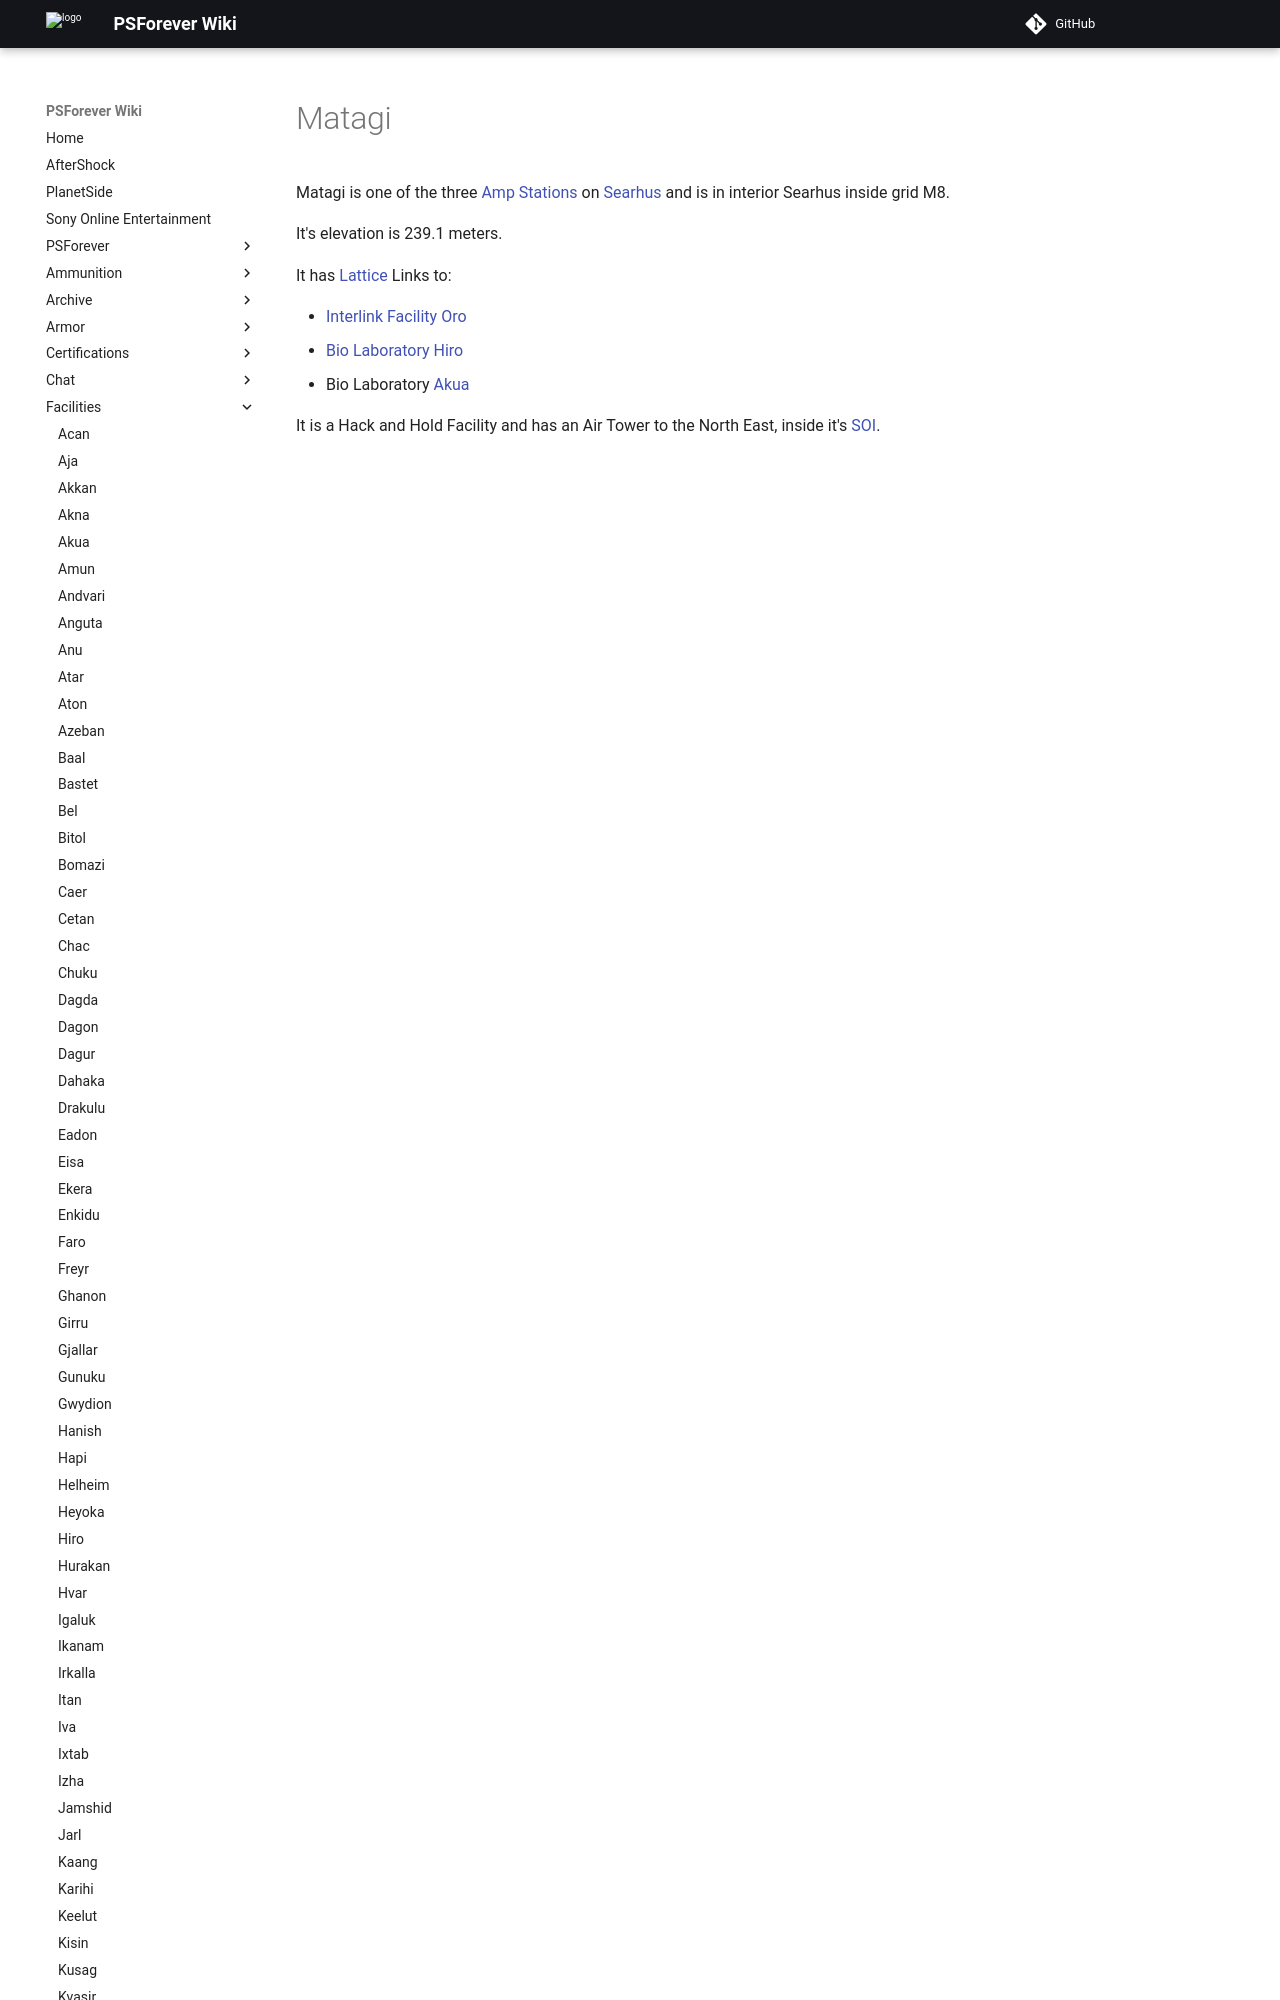

repository: psforever/wiki · page: facilities/Matagi/index.html · generator: mkdocs

# Matagi

Matagi is one of the three [Amp Stations](../locations/Amp_Station.md) on
[Searhus](../locations/Searhus.md) and is in interior Searhus inside grid M8.

It's elevation is 239.1 meters.

It has [Lattice](../terminology/Lattice.md) Links to:
